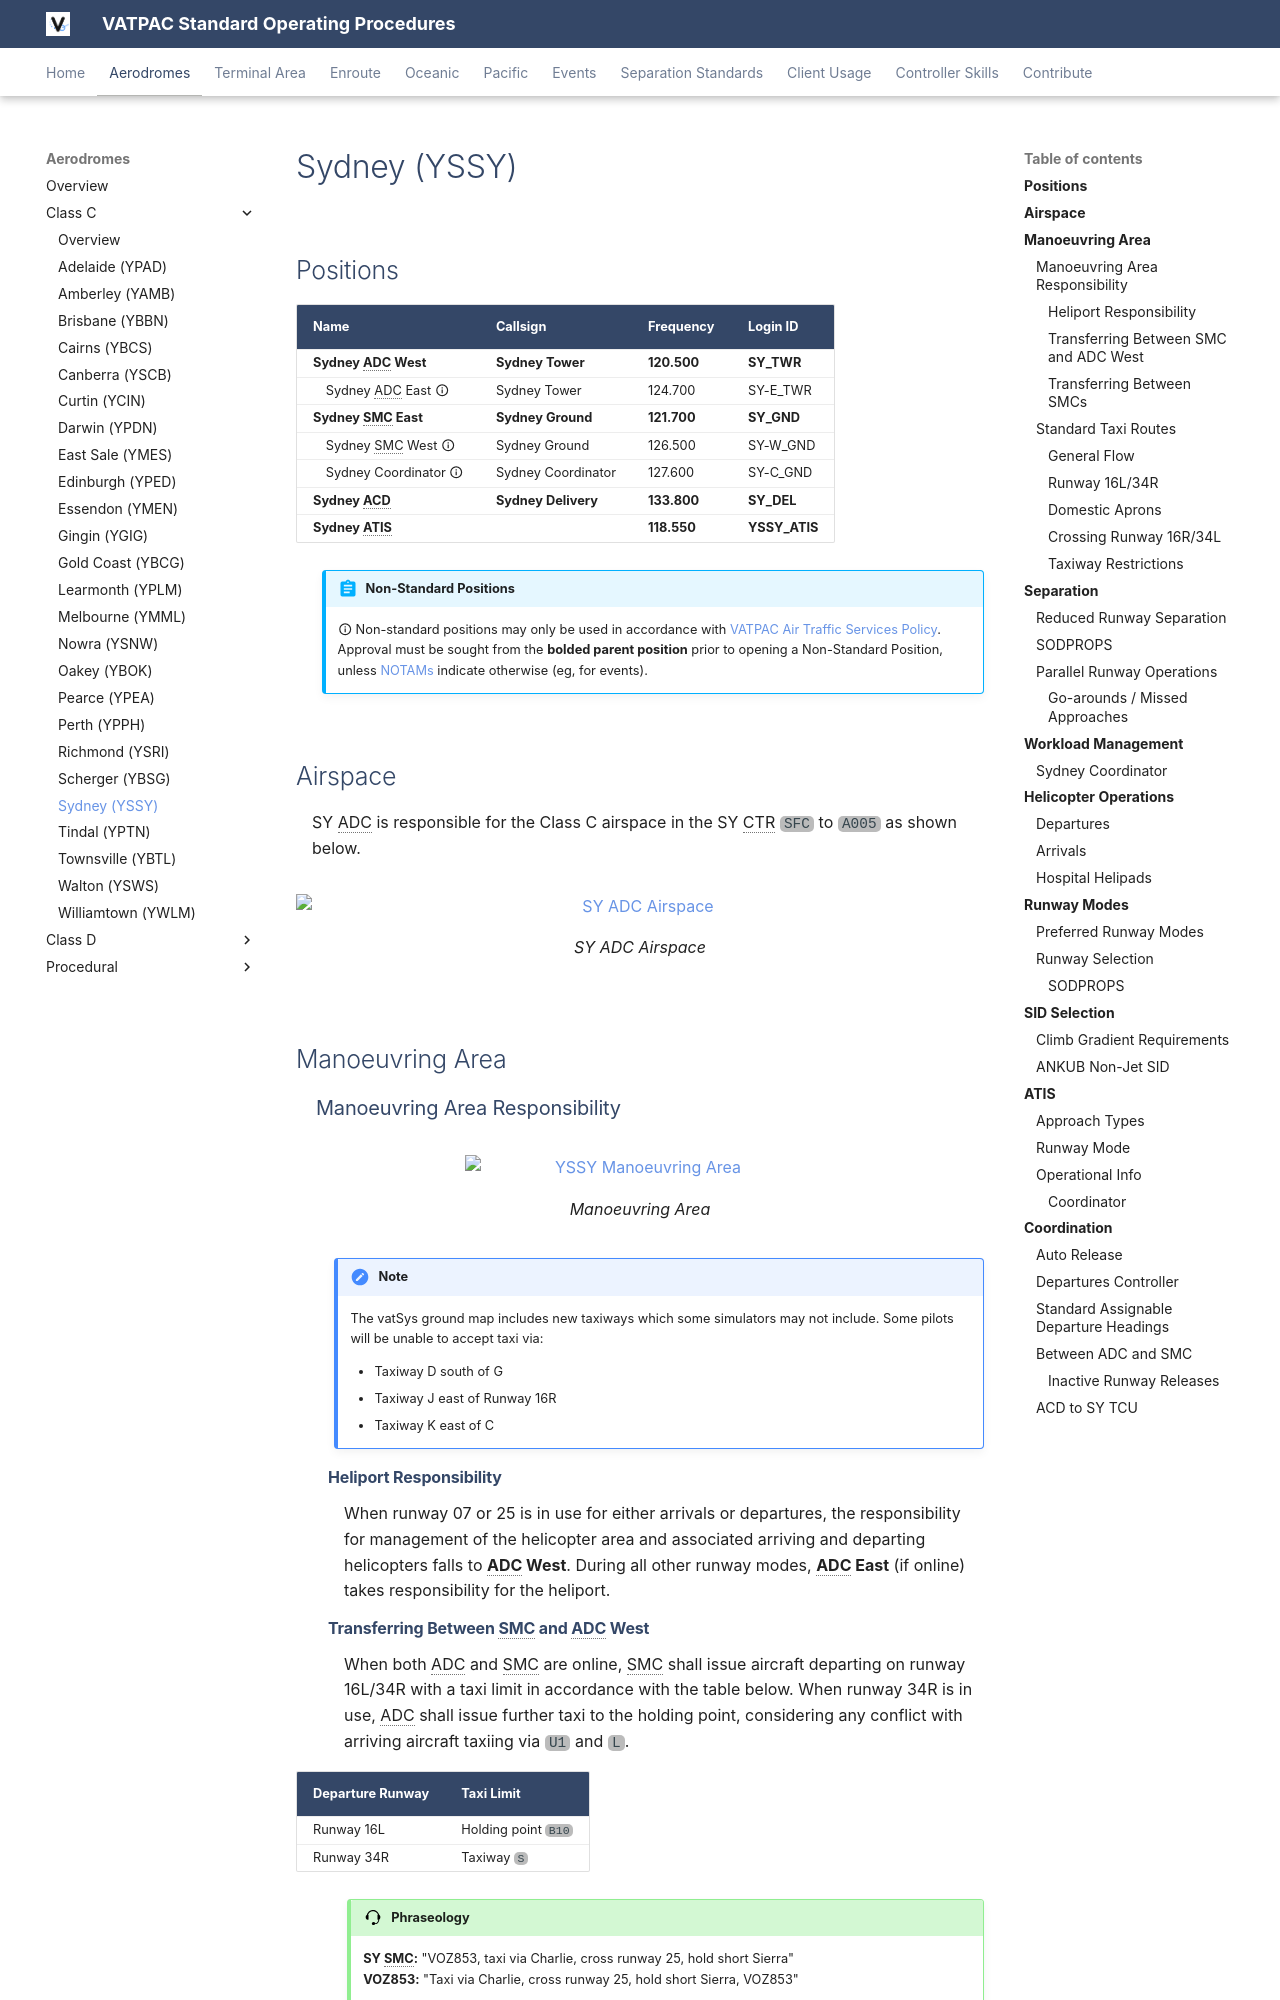

repository: vatpac-technology/sops · page: aerodromes/classc/sydney/index.html · generator: mkdocs

---
  title: Sydney (YSSY)
---

--8<-- "includes/abbreviations.md"

## Positions

| Name                   | Callsign              | Frequency   | Login ID      |
| ---------------------- | --------------------- | ----------- | ------------- |
| **Sydney ADC West**    | **Sydney Tower**      | **120.500** | **SY_TWR**    |
| <span class="indented">Sydney ADC East :material-information-outline:{ title="Non-standard position"}    | Sydney Tower       | 124.700 | SY-E_TWR |
| **Sydney SMC East**    | **Sydney Ground**     | **121.700** | **SY_GND**    |
| <span class="indented">Sydney SMC West :material-information-outline:{ title="Non-standard position"}    | Sydney Ground      | 126.500 | SY-W_GND |
| <span class="indented">Sydney Coordinator :material-information-outline:{ title="Non-standard position"} | Sydney Coordinator | 127.600 | SY-C_GND |
| **Sydney ACD**         | **Sydney Delivery**   | **133.800** | **SY_DEL**    |
| **Sydney ATIS**        |                       | **118.550** | **YSSY_ATIS** |

!!! abstract "Non-Standard Positions"
    :material-information-outline: Non-standard positions may only be used in accordance with [VATPAC Air Traffic Services Policy](https://vatpac.org/publications/policies){target=new}.  
    Approval must be sought from the **bolded parent position** prior to opening a Non-Standard Position, unless [NOTAMs](https://vatpac.org/publications/notam){target=new} indicate otherwise (eg, for events).

## Airspace
SY ADC is responsible for the Class C airspace in the SY CTR `SFC` to `A005` as shown below.

<figure markdown>
![SY ADC Airspace](img/syadc.png){ width="700" }
  <figcaption>SY ADC Airspace</figcaption>
</figure>

## Manoeuvring Area
### Manoeuvring Area Responsibility
<figure markdown>
![YSSY Manoeuvring Area](img/yssymaown.png){ width="350" }
  <figcaption>Manoeuvring Area</figcaption>
</figure>

!!! note
    The vatSys ground map includes new taxiways which some simulators may not include. Some pilots will be unable to accept taxi via:
    
    - Taxiway D south of G
    - Taxiway J east of Runway 16R
    - Taxiway K east of C
    
#### Heliport Responsibility
When runway 07 or 25 is in use for either arrivals or departures, the responsibility for management of the helicopter area and associated arriving and departing helicopters falls to **ADC West**. During all other runway modes, **ADC East** (if online) takes responsibility for the heliport.

#### Transferring Between SMC and ADC West
When both ADC and SMC are online, SMC shall issue aircraft departing on runway 16L/34R with a taxi limit in accordance with the table below. When runway 34R is in use, ADC shall issue further taxi to the holding point, considering any conflict with arriving aircraft taxiing via `U1` and `L`.

| Departure Runway | Taxi Limit |
| --- | --- |
| Runway 16L | Holding point `B10` |
| Runway 34R | Taxiway `S` |

!!! phraseology
    **SY SMC:** "VOZ853, taxi via Charlie, cross runway 25, hold short Sierra"  
    **VOZ853:** "Taxi via Charlie, cross runway 25, hold short Sierra, VOZ853"  

    **VOZ853:** "Sydney Tower, VOZ853, holding short Sierra, ready"  
    **SY ADC:** "VOZ853, Sydney Tower, give way to the inbound Jetstar A320, taxi to holding point Tango Six, runway 34R"

Aircraft landing on runway 16L/34R are expected to vacate the runway and taxi via the [standard taxi routes](#runway-16l34r) to join taxiway Lima. If pilots are unfamiliar with local procedures, they should be instructed by **ADC** to taxi accordingly. Where possible, outbound aircraft should give way to inbound aircraft to avoid creating congestion at the runway exits.

!!! phraseology
    **SY ADC**: "JAL52, taxi via Tango, Lima, on Lima contact Ground 121.7"
